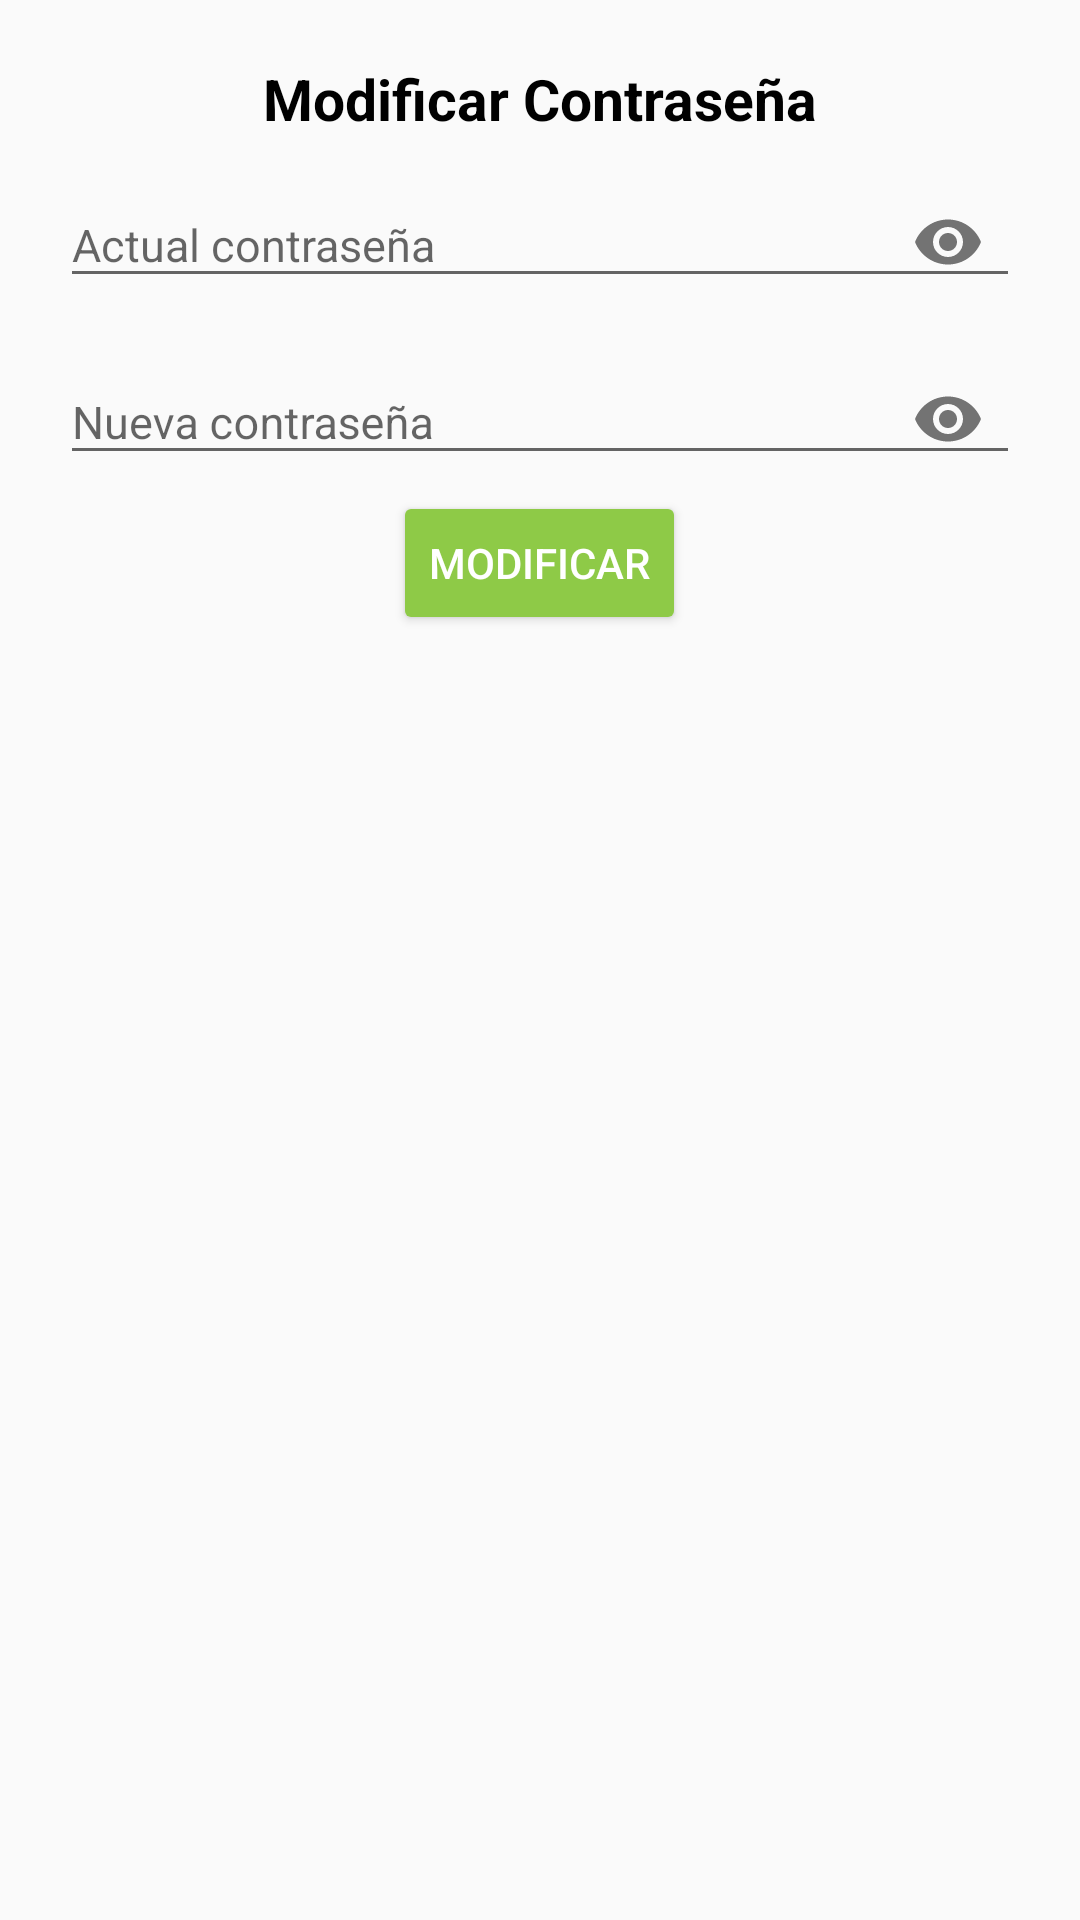

The Android layout XML behind this screen, and the referenced resources:
<!-- AndroidManifest.xml: application theme AppTheme -->
<!-- res/layout/dialog_modificar_contrase.xml -->
<?xml version="1.0" encoding="utf-8"?>
<LinearLayout xmlns:android="http://schemas.android.com/apk/res/android"
    android:layout_width="match_parent"
    android:layout_height="wrap_content"
    xmlns:app="http://schemas.android.com/apk/res-auto"
    android:padding="20dp"
    android:orientation="vertical">

    <TextView
        android:layout_width="match_parent"
        android:layout_height="wrap_content"
        android:text="Modificar Contraseña"
        android:textColor="@color/colorBlack"
        android:textSize="19sp"
        android:textStyle="bold"
        android:textAlignment="center"/>

    
    <com.google.android.material.textfield.TextInputLayout
        android:layout_width="match_parent"
        android:layout_height="wrap_content"
        android:layout_centerHorizontal="true"
        android:layout_centerVertical="true"
        android:id="@+id/passwordTIL"
        android:layout_below="@+id/emailTIL"
        app:passwordToggleEnabled="true"
        >
        <EditText
            android:id="@+id/passwordEt"
            android:inputType="textPassword"
            android:hint="Actual contraseña"
            android:textSize="15sp"
            android:layout_width="match_parent"
            android:layout_height="wrap_content"
            />
    </com.google.android.material.textfield.TextInputLayout>

    
    <com.google.android.material.textfield.TextInputLayout
        android:id="@+id/newPasswordTIL"
        android:layout_width="match_parent"
        android:layout_height="wrap_content"
        android:layout_centerHorizontal="true"
        android:layout_centerVertical="true"
        android:layout_below="@+id/emailTIL"
        app:passwordToggleEnabled="true"
        >

        <EditText
            android:id="@+id/newPasswordEt"
            android:layout_width="match_parent"
            android:layout_height="wrap_content"
            android:hint="Nueva contraseña"
            android:textSize="15sp"
            android:inputType="textPassword" />
    </com.google.android.material.textfield.TextInputLayout>

    
    <Button
        android:id="@+id/updatePasswordBtn"
        android:layout_width="wrap_content"
        android:layout_height="wrap_content"
        android:text="Modificar"
        style="@style/Widget.AppCompat.Button.Colored"
        android:layout_gravity="center_horizontal"/>

</LinearLayout>
<!-- resources referenced by this layout -->
<resources>
  <color name="colorBlack">#000</color>
  <style name="AppTheme" parent="Theme.AppCompat.Light.DarkActionBar">
          
          <item name="colorPrimary">#00B8D4</item>
          <item name="colorPrimaryDark">@color/colorDos</item> 
          <item name="colorAccent">@color/colorAccent</item>
      </style>
  <color name="colorDos">#00B8D4</color>
  <color name="colorAccent">@color/colorTres</color>
  <color name="colorTres">#8ECA47</color>
</resources>
